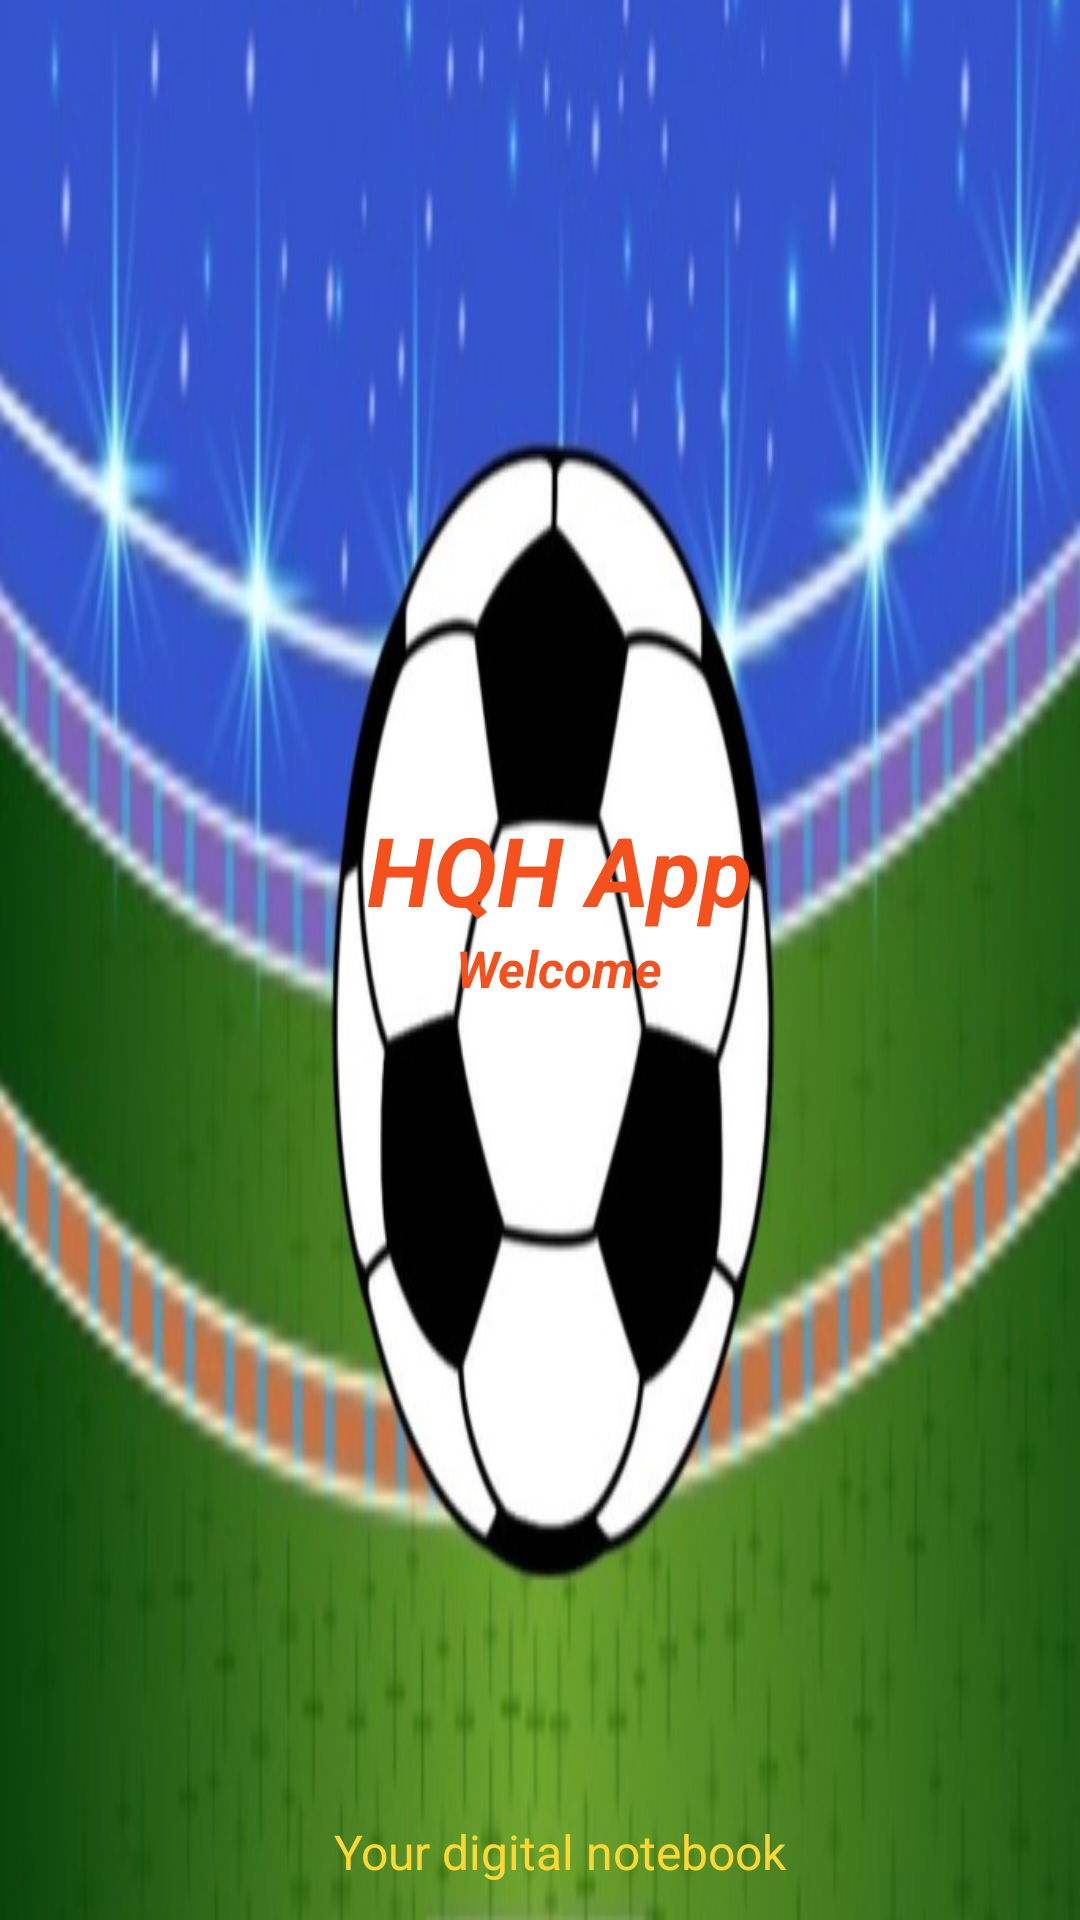

Write the Android layout XML for this screen, with the resource values it uses.
<!-- AndroidManifest.xml: application theme Theme.Football -->
<!-- res/layout/nav_header.xml -->
<?xml version="1.0" encoding="utf-8"?>
<LinearLayout xmlns:android="http://schemas.android.com/apk/res/android"
    xmlns:tools="http://schemas.android.com/tools"
    android:layout_width="410dp"
    android:layout_gravity="center_horizontal"
    android:background="@drawable/header"
    android:padding="4dp"
    android:orientation="vertical"
    android:paddingEnd="-10dp"
    android:layout_height="260dp">

    <LinearLayout
        android:layout_width="wrap_content"
        android:layout_height="222dp"
        android:layout_gravity="center"
        android:layout_weight="1"
        android:gravity="center"
        android:orientation="vertical">

        <TextView
            android:id="@+id/textView"
            android:layout_width="wrap_content"
            android:layout_height="wrap_content"
            android:layout_gravity="center"
            android:text="HQH App"
            android:textColor="#F4511E"
            android:textSize="32sp"
            android:textStyle="italic|bold" />

        <TextView
            android:layout_width="wrap_content"
            android:layout_height="wrap_content"
            android:layout_gravity="center"
            android:text="Welcome"
            android:textColor="#F4511E"
            android:textSize="17sp"
            android:textStyle="italic|bold" />

    </LinearLayout>

    <TextView
        android:id="@+id/display_user_name"
        android:layout_width="wrap_content"
        android:layout_height="wrap_content"
        android:layout_gravity="center|bottom"
        android:layout_marginVertical="8dp"
        android:text="Your digital notebook"
        android:textColor="#FDD835"
        android:textSize="16sp" />
</LinearLayout>
<!-- resources referenced by this layout -->
<resources>
  <!-- drawable header: png bitmap (drawable, 367785 bytes) -->
  <style name="Theme.Football" parent="Theme.MaterialComponents.Light.NoActionBar">
          
          <item name="colorPrimary">@color/purple_500</item>
          <item name="colorPrimaryVariant">#2E7D32</item>
          <item name="colorOnPrimary">@color/white</item>
          
          <item name="colorSecondary">@color/teal_200</item>
          <item name="colorSecondaryVariant">@color/teal_700</item>
          <item name="colorOnSecondary">@color/black</item>
          
          <item name="android:statusBarColor" tools:targetApi="l">?attr/colorPrimaryVariant</item>
          
      </style>
  <color name="purple_500">#FF6200EE</color>
  <color name="white">#FFFFFFFF</color>
  <color name="teal_200">#FF03DAC5</color>
  <color name="teal_700">#FF018786</color>
  <color name="black">#FF000000</color>
</resources>
